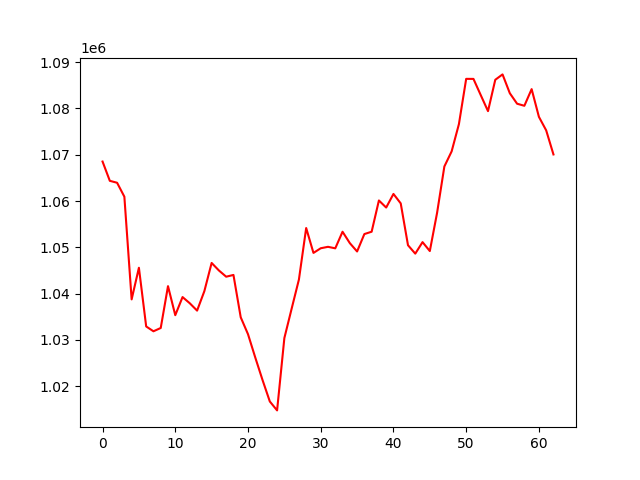

The file beside this chart, header and first rows:
, 0
0, 1068529
1, 1064367
2, 1063949
3, 1060939
4, 1038762
5, 1045594
6, 1032914
7, 1031873
8, 1032582
9, 1041620
10, 1035348
11, 1039261
12, 1037914
13, 1036335
14, 1040541
15, 1046628
16, 1045003
17, 1043660
18, 1044039
19, 1034891
20, 1031242
21, 1026202
22, 1021337
23, 1016711
24, 1014784
25, 1030410
26, 1036747
27, 1043040
28, 1054172
29, 1048797
30, 1049802
31, 1050113
32, 1049787
33, 1053370
34, 1050914
35, 1049108
36, 1052869
37, 1053374
38, 1060124
39, 1058593
40, 1061534
41, 1059492
42, 1050455
43, 1048638
44, 1051126
45, 1049199
46, 1057461
47, 1067463
48, 1070726
49, 1076607
50, 1086388
51, 1086378
52, 1082887
53, 1079419
54, 1086187
55, 1087351
56, 1083284
57, 1081020
58, 1080572
59, 1084170
... 3 more rows
